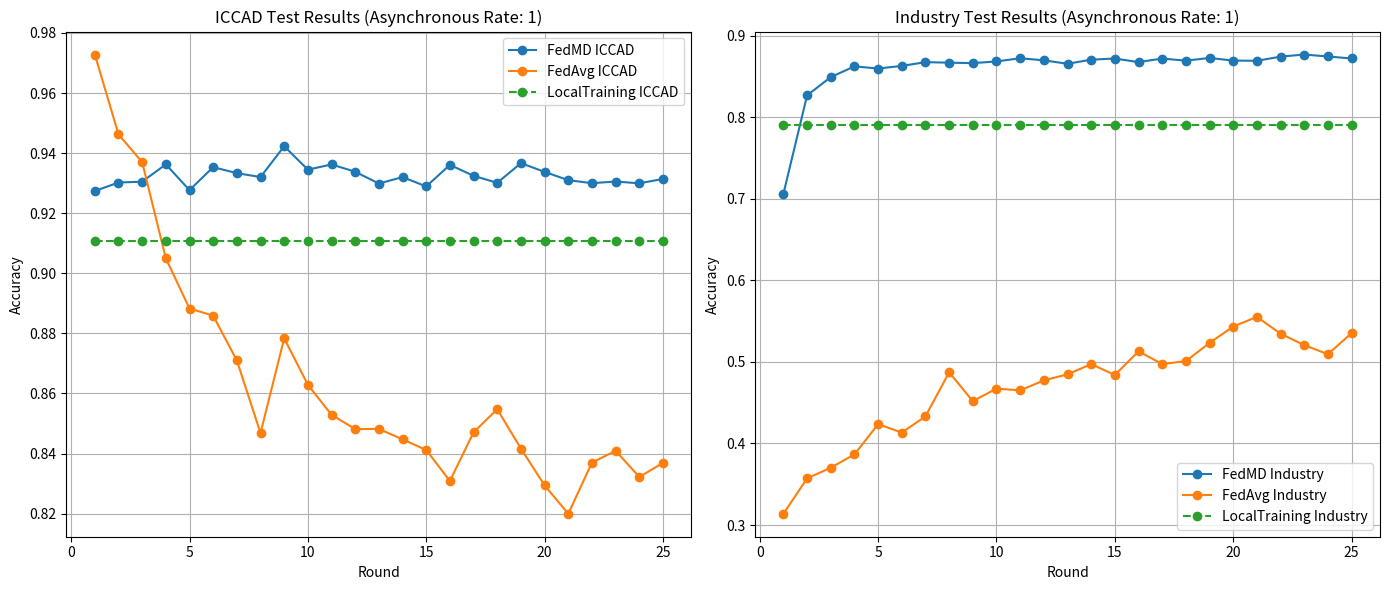

Python code for this plot:
import matplotlib.pyplot as plt

# FedMD第25轮的测试结果 (10节点, 异步率: 1)
acc_iccad_FedMD_async1 = [
    0.9273873185637891, 0.9302054154995332, 0.9304897716662422, 0.9362518744871686,
    0.9276844070961718, 0.9353323147440795, 0.9333262597968479, 0.932033217327335,
    0.9422912599383186, 0.9344933933169228, 0.9362306538777126, 0.9337959426194722,
    0.9298701298701297, 0.9320204849616613, 0.9289024700789407, 0.9360835243188184,
    0.9324420677361853, 0.9301035565741447, 0.9366720425543955, 0.9337464278640748,
    0.931000481000481, 0.92999037999038, 0.9305407011289365, 0.9299493534787653,
    0.9313923549217666
]
acc_industry_FedMD_async1 = [
    0.706106258514304, 0.8267489382162033, 0.849130539306034, 0.8622886449234715,
    0.8595881080214761, 0.8628095199935892, 0.8674252744610946, 0.866784197451719,
    0.8662312685311322, 0.8682907284237519, 0.8722173251061784, 0.8696530170686755,
    0.8654379357320299, 0.8704623767930123, 0.8718807596762561, 0.8674493148489463,
    0.8718727462136389, 0.8692443304751982, 0.8726099847744211, 0.8693244651013703,
    0.869108101610706, 0.8741966503726261, 0.8767930122605978, 0.8743729465502044,
    0.8719128135267249
]

# FedAvg第25轮的测试结果 (10节点, 异步率: 1)
acc_iccad_FedAvg_async1 = [
    0.9728234728234728, 0.9462481962481963, 0.9369960105254223, 0.904974110856464,
    0.8882664176781823, 0.8858967829556065, 0.8709645474351356, 0.8468154938743174,
    0.8783422459893048, 0.8628794952324365, 0.8528845881787058, 0.8481311716605834,
    0.8481948334889511, 0.8447075800016977, 0.8411708117590472, 0.8308575955634779,
    0.8470701411877883, 0.85474492827434, 0.8416447387035623, 0.8293862999745352,
    0.8199431287666583, 0.8369762046232635, 0.8408949438361203, 0.8321944939591999,
    0.836870101575984
]
acc_industry_FedAvg_async1 = [
    0.31380719608943025, 0.3572000961615514, 0.3702219729144964, 0.386609503966664,
    0.42363170125811356, 0.4133344017950156, 0.43320778908566393, 0.48721852712557095,
    0.4518390896706467, 0.4672650052087507, 0.4650212356759356, 0.47736196810641884,
    0.4846942864011539, 0.49727542271015307, 0.4838929401394342, 0.512941742126773,
    0.4973154900232391, 0.5009215482009777, 0.523239041589871, 0.5433127654459492,
    0.5551726901194006, 0.5345780911932045, 0.520514464300024, 0.5094158185752063,
    0.5352592355156663
]

# LocalTraining第25轮的训练结果
accLocal_iccad = [0.9106499165322696] * 25
accLocal_industry = [0.7899511178780351] * 25

rounds = list(range(1, 26))

plt.figure(figsize=(14, 6))

# Plotting ICCAD results
plt.subplot(1, 2, 1)
plt.plot(rounds, acc_iccad_FedMD_async1, label='FedMD ICCAD', marker='o')
plt.plot(rounds, acc_iccad_FedAvg_async1, label='FedAvg ICCAD', marker='o')
plt.plot(rounds, accLocal_iccad, label='LocalTraining ICCAD', linestyle='--', marker='o')
plt.xlabel('Round')
plt.ylabel('Accuracy')
plt.title('ICCAD Test Results (Asynchronous Rate: 1)')
plt.legend()
plt.grid(True)

# Plotting Industry results
plt.subplot(1, 2, 2)
plt.plot(rounds, acc_industry_FedMD_async1, label='FedMD Industry', marker='o')
plt.plot(rounds, acc_industry_FedAvg_async1, label='FedAvg Industry', marker='o')
plt.plot(rounds, accLocal_industry, label='LocalTraining Industry', linestyle='--', marker='o')
plt.xlabel('Round')
plt.ylabel('Accuracy')
plt.title('Industry Test Results (Asynchronous Rate: 1)')
plt.legend()
plt.grid(True)

plt.tight_layout()
plt.show()
